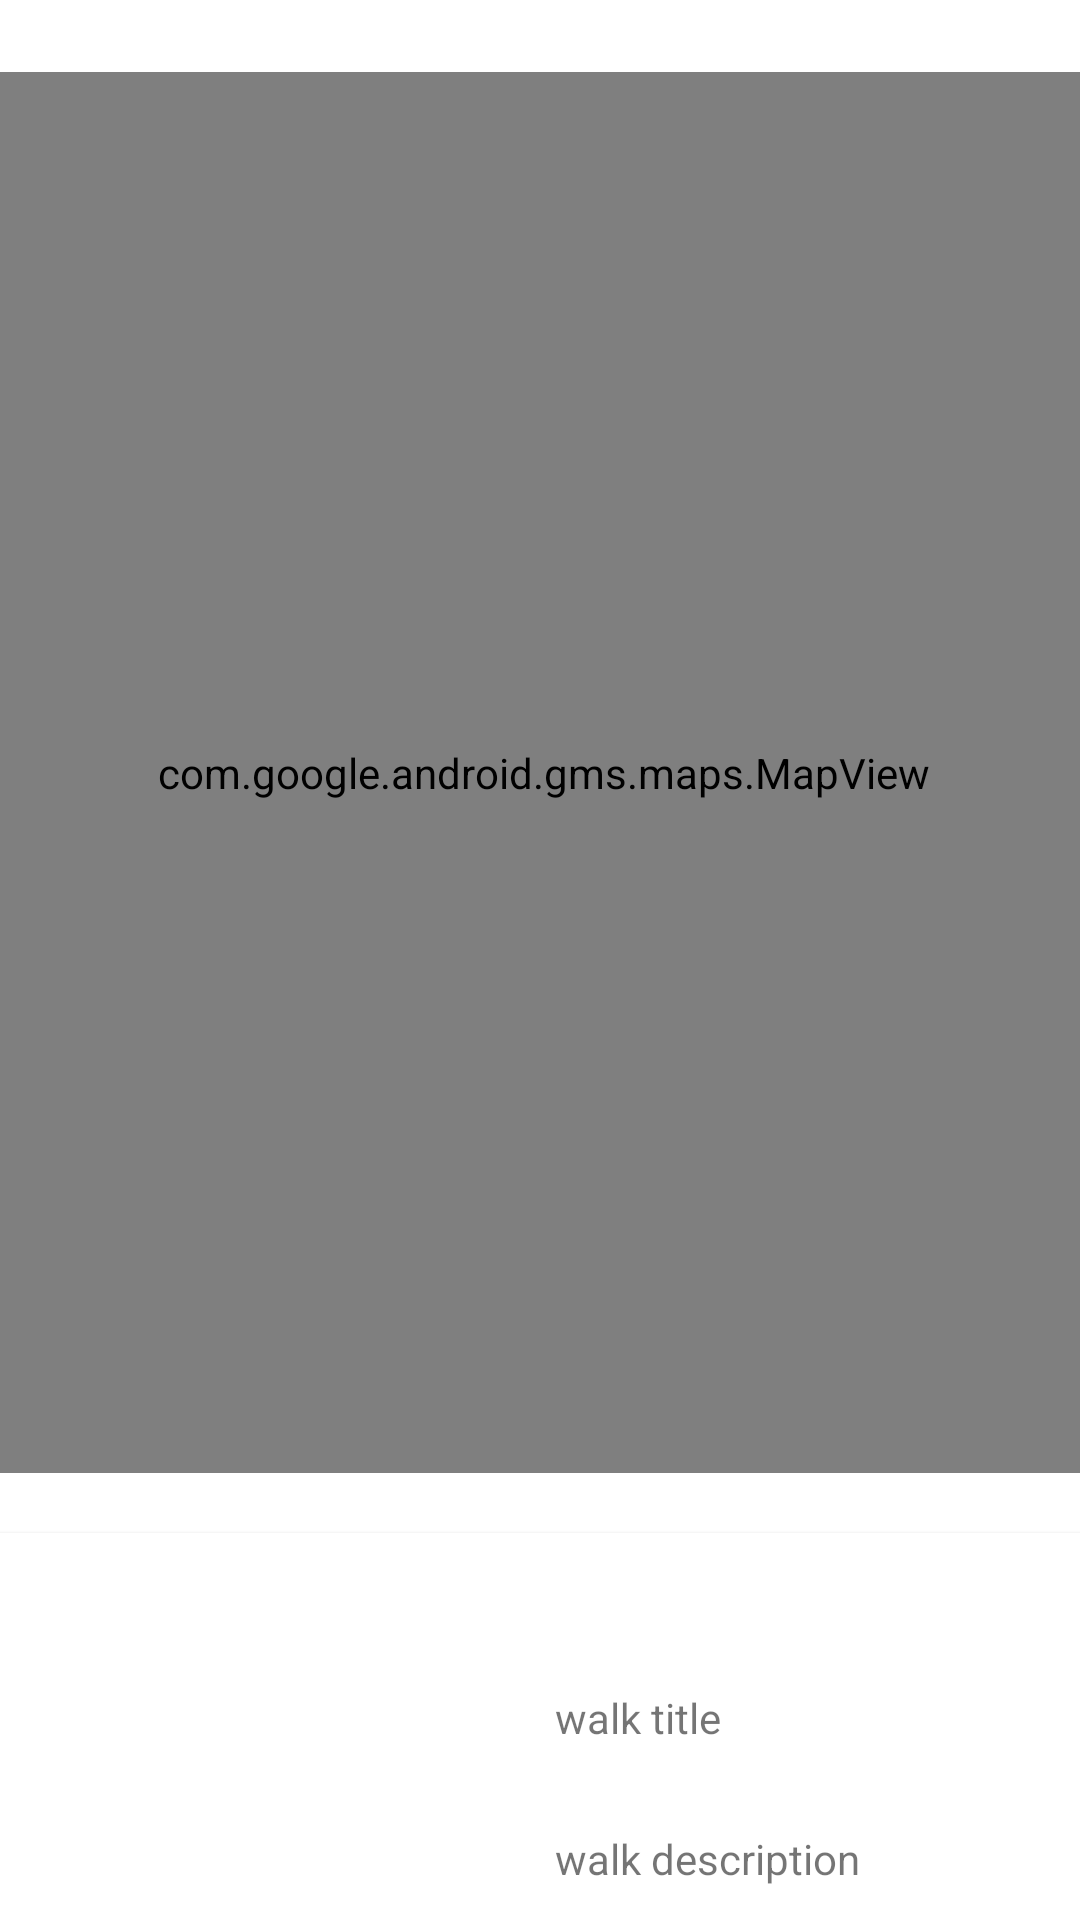

Write the Android layout XML for this screen, with the resource values it uses.
<!-- AndroidManifest.xml: application theme Theme.TheYappyAppy -->
<!-- res/layout/content_walk_maps.xml -->
<?xml version="1.0" encoding="utf-8"?>
<androidx.constraintlayout.widget.ConstraintLayout xmlns:android="http://schemas.android.com/apk/res/android"
    xmlns:app="http://schemas.android.com/apk/res-auto"
    xmlns:tools="http://schemas.android.com/tools"
    android:layout_width="match_parent"
    android:layout_height="match_parent"
    app:layout_behavior="@string/appbar_scrolling_view_behavior">

    <com.google.android.gms.maps.MapView
        android:id="@+id/mapView"
        android:layout_width="372dp"
        android:layout_height="467dp"
        android:layout_marginStart="8dp"
        android:layout_marginTop="24dp"
        android:layout_marginEnd="8dp"
        app:layout_constraintEnd_toEndOf="parent"
        app:layout_constraintHorizontal_bias="0.478"
        app:layout_constraintStart_toStartOf="parent"
        app:layout_constraintTop_toTopOf="parent" />

    <androidx.cardview.widget.CardView
        android:layout_width="400dp"
        android:layout_height="150dp"
        android:layout_marginTop="20dp"
        app:layout_constraintEnd_toEndOf="parent"
        app:layout_constraintStart_toStartOf="parent"
        app:layout_constraintTop_toBottomOf="@+id/mapView" >

        <androidx.constraintlayout.widget.ConstraintLayout
            android:layout_width="match_parent"
            android:layout_height="match_parent">

            <ImageView
                android:id="@+id/imageView2"
                android:layout_width="wrap_content"
                android:layout_height="wrap_content"
                android:layout_marginTop="8dp"
                android:layout_marginEnd="40dp"
                android:layout_marginBottom="8dp"
                app:layout_constraintBottom_toBottomOf="parent"
                app:layout_constraintEnd_toEndOf="parent"
                app:layout_constraintTop_toTopOf="parent"
                app:srcCompat="@mipmap/ic_launcher" />

            <TextView
                android:id="@+id/currentTitle"
                android:layout_width="wrap_content"
                android:layout_height="wrap_content"
                android:layout_marginTop="52dp"
                android:layout_marginEnd="100dp"
                android:text="walk title"
                app:layout_constraintEnd_toStartOf="@+id/imageView2"
                app:layout_constraintHorizontal_bias="1.0"
                app:layout_constraintStart_toStartOf="parent"
                app:layout_constraintTop_toTopOf="parent" />

            <TextView
                android:id="@+id/currentDescription"
                android:layout_width="wrap_content"
                android:layout_height="wrap_content"
                android:layout_marginTop="28dp"
                android:text="walk description"
                app:layout_constraintBottom_toBottomOf="parent"
                app:layout_constraintEnd_toStartOf="@+id/imageView2"
                app:layout_constraintHorizontal_bias="0.0"
                app:layout_constraintStart_toStartOf="@+id/currentTitle"
                app:layout_constraintTop_toBottomOf="@+id/currentTitle"
                app:layout_constraintVertical_bias="0.0" />
        </androidx.constraintlayout.widget.ConstraintLayout>
    </androidx.cardview.widget.CardView>
</androidx.constraintlayout.widget.ConstraintLayout>
<!-- resources referenced by this layout -->
<resources>
  <style name="Theme.TheYappyAppy" parent="Theme.MaterialComponents.DayNight.NoActionBar">
          
          <item name="colorPrimary">@color/purple_500</item>
          <item name="colorPrimaryVariant">@color/purple_700</item>
          <item name="colorOnPrimary">@color/white</item>
          
          <item name="colorSecondary">@color/teal_200</item>
          <item name="colorSecondaryVariant">@color/teal_700</item>
          <item name="colorOnSecondary">@color/black</item>
          
          <item name="android:statusBarColor" tools:targetApi="l">?attr/colorPrimaryVariant</item>
          
      </style>
  <color name="purple_500">#FF6200EE</color>
  <color name="purple_700">#FF3700B3</color>
  <color name="white">#FFFFFFFF</color>
  <color name="teal_200">#FF03DAC5</color>
  <color name="teal_700">#FF018786</color>
  <color name="black">#FF000000</color>
</resources>
